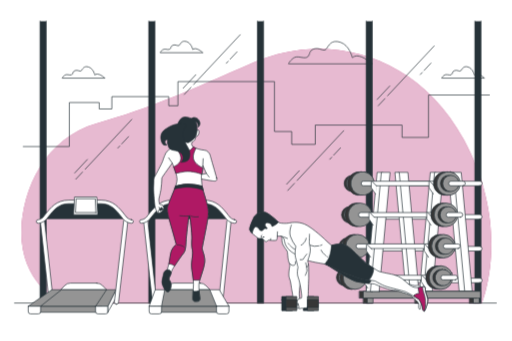
t = 0.00 s
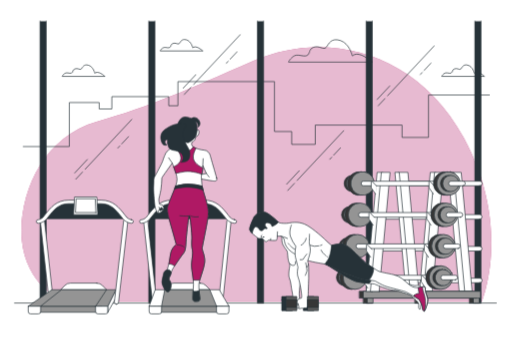
t = 0.38 s
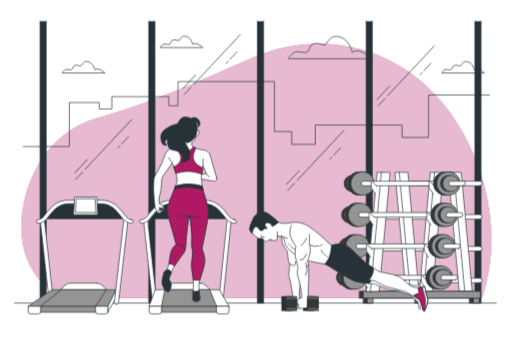
t = 1.13 s
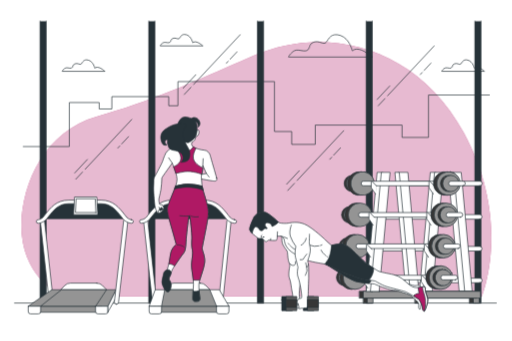
t = 1.50 s
t = 1.88 s: frame unchanged from t = 1.13 s, image omitted
t = 2.63 s: frame unchanged from t = 0.38 s, image omitted

The animated SVG that drew these frames (rendered in a browser with its animation timeline set to each time). Animation: 1 CSS @keyframes rule; one cycle of 3.00 s, repeats indefinitely.

<svg class="animated" id="freepik_stories-gym" xmlns="http://www.w3.org/2000/svg" viewBox="0 0 750 500" version="1.1" xmlns:xlink="http://www.w3.org/1999/xlink" xmlns:svgjs="http://svgjs.com/svgjs"><style>svg#freepik_stories-gym:not(.animated) .animable {opacity: 0;}svg#freepik_stories-gym.animated #freepik--background-simple--inject-16 {animation: 3s Infinite  linear floating;animation-delay: 0s;}svg#freepik_stories-gym.animated #freepik--Clouds--inject-16 {animation: 3s Infinite  linear floating;animation-delay: 0s;}            @keyframes floating {                0% {                    opacity: 1;                    transform: translateY(0px);                }                50% {                    transform: translateY(-10px);                }                100% {                    opacity: 1;                    transform: translateY(0px);                }            }        </style><g id="freepik--background-simple--inject-16" class="animable animator-active" style="transform-origin: 375.546px 257.981px;"><path d="M706.09,444.37S750.9,336.2,679.82,204.86,472.76,47.25,372.32,91.29s-151.43,67.21-231,89.62S26.19,288.3,31.6,354s59.49,90.4,59.49,90.4Z" style="fill: rgb(175, 25, 100); transform-origin: 375.546px 257.981px;" id="elzaq1d3ghmsb" class="animable"></path><g id="el07wuy4dur9k6"><path d="M706.09,444.37S750.9,336.2,679.82,204.86,472.76,47.25,372.32,91.29s-151.43,67.21-231,89.62S26.19,288.3,31.6,354s59.49,90.4,59.49,90.4Z" style="fill: rgb(255, 255, 255); opacity: 0.7; transform-origin: 375.546px 257.981px;" class="animable"></path></g></g><g id="freepik--Floor--inject-16" class="animable" style="transform-origin: 374.185px 444.37px;"><line x1="727.4" y1="444.37" x2="20.97" y2="444.37" style="fill: none; stroke: rgb(38, 50, 56); stroke-linecap: round; stroke-linejoin: round; transform-origin: 374.185px 444.37px;" id="ela8kv7ijnn9d" class="animable"></line></g><g id="freepik--Clouds--inject-16" class="animable" style="transform-origin: 400.43px 87.4365px;"><path d="M516.28,84.51s-3.87-18.07-17.42-22.59-16.79,4.52-20.66,9.68-9.68-2.58-18.07,0S455,81.28,449.81,83.86s-14.2-3.22-20,1.29-7.1,8.39-7.1,8.39H545.32S526,75.47,516.28,84.51Z" style="fill: none; stroke: rgb(38, 50, 56); stroke-miterlimit: 10; transform-origin: 484.015px 77.1163px;" id="elhn8js9w7hk8" class="animable"></path><path d="M282.27,72.55s-2-9.22-8.9-11.53S264.8,63.33,262.82,66s-4.94-1.32-9.23,0-2.63,5-5.27,6.26-7.25-1.64-10.22.66-3.62,4.29-3.62,4.29H297.1S287.21,67.94,282.27,72.55Z" style="fill: none; stroke: rgb(38, 50, 56); stroke-miterlimit: 10; transform-origin: 265.79px 68.8015px;" id="el0pgn999dtt4o" class="animable"></path><path d="M138.65,109.82s-2-9.23-8.9-11.54-8.57,2.31-10.55,5-4.94-1.32-9.23,0-2.63,4.94-5.27,6.26-7.25-1.65-10.22.66-3.62,4.28-3.62,4.28h62.62S143.59,105.2,138.65,109.82Z" style="fill: none; stroke: rgb(38, 50, 56); stroke-miterlimit: 10; transform-origin: 122.17px 106.067px;" id="el41h0binquth" class="animable"></path><path d="M695.16,109.82s-2-9.23-8.9-11.54-8.57,2.31-10.55,5-4.94-1.32-9.23,0-2.63,4.94-5.27,6.26-7.25-1.65-10.22.66-3.62,4.28-3.62,4.28H710S700.1,105.2,695.16,109.82Z" style="fill: none; stroke: rgb(38, 50, 56); stroke-miterlimit: 10; transform-origin: 678.685px 106.067px;" id="eljrhw4r04h0g" class="animable"></path></g><g id="freepik--Buildings--inject-16" class="animable" style="transform-origin: 375.48px 167.22px;"><polyline points="33.8 214.86 101.21 214.86 101.21 150.29 145.03 150.29 145.03 159.74 163.57 159.74 163.57 141.63 246.99 141.63 246.99 155.01 260.47 155.01 260.47 119.58 402.02 119.58 402.02 192.81 427.3 192.81 427.3 211.71 461.85 211.71 461.85 183.36 589.09 183.36 589.09 201.47 627.85 201.47 627.85 139.27 717.16 139.27" style="fill: none; stroke: rgb(38, 50, 56); stroke-linecap: round; stroke-linejoin: round; transform-origin: 375.48px 167.22px;" id="elavb1k26eio" class="animable"></polyline></g><g id="freepik--Window--inject-16" class="animable" style="transform-origin: 381.555px 237.7px;"><polyline points="58.26 31.03 58.26 444.37 67.3 444.37 67.3 31.03" style="fill: rgb(38, 50, 56); stroke: rgb(38, 50, 56); stroke-linecap: round; stroke-linejoin: round; transform-origin: 62.78px 237.7px;" id="elzrsv9l5asu" class="animable"></polyline><polyline points="226.69 31.03 226.69 444.37 217.65 444.37 217.65 31.03" style="fill: rgb(38, 50, 56); stroke: rgb(38, 50, 56); stroke-linecap: round; stroke-linejoin: round; transform-origin: 222.17px 237.7px;" id="elbsvzg3hnfw" class="animable"></polyline><polyline points="377.04 31.03 377.04 444.37 386.07 444.37 386.07 31.03" style="fill: rgb(38, 50, 56); stroke: rgb(38, 50, 56); stroke-linecap: round; stroke-linejoin: round; transform-origin: 381.555px 237.7px;" id="el6ycdgghyspw" class="animable"></polyline><polyline points="536.43 31.03 536.43 444.37 545.46 444.37 545.46 31.03" style="fill: rgb(38, 50, 56); stroke: rgb(38, 50, 56); stroke-linecap: round; stroke-linejoin: round; transform-origin: 540.945px 237.7px;" id="ellknjnjr6gmf" class="animable"></polyline><polyline points="695.81 31.03 695.81 444.37 704.85 444.37 704.85 31.03" style="fill: rgb(38, 50, 56); stroke: rgb(38, 50, 56); stroke-linecap: round; stroke-linejoin: round; transform-origin: 700.33px 237.7px;" id="elasv5e6tqd4a" class="animable"></polyline><line x1="120.53" y1="252.24" x2="110.71" y2="262.73" style="fill: none; stroke: rgb(38, 50, 56); stroke-linecap: round; stroke-linejoin: round; transform-origin: 115.62px 257.485px;" id="elp6r8b82uc1q" class="animable"></line><line x1="192.75" y1="175.09" x2="124.4" y2="248.11" style="fill: none; stroke: rgb(38, 50, 56); stroke-linecap: round; stroke-linejoin: round; transform-origin: 158.575px 211.6px;" id="elkz71kogul5" class="animable"></line><line x1="175.2" y1="213.97" x2="172.34" y2="217.02" style="fill: none; stroke: rgb(38, 50, 56); stroke-linecap: round; stroke-linejoin: round; transform-origin: 173.77px 215.495px;" id="ell33fqcgriuo" class="animable"></line><line x1="188.04" y1="200.25" x2="178.02" y2="210.96" style="fill: none; stroke: rgb(38, 50, 56); stroke-linecap: round; stroke-linejoin: round; transform-origin: 183.03px 205.605px;" id="el7m55kdbf5nd" class="animable"></line><line x1="127.59" y1="233.8" x2="109.14" y2="253.51" style="fill: none; stroke: rgb(38, 50, 56); stroke-linecap: round; stroke-linejoin: round; transform-origin: 118.365px 243.655px;" id="el75jydyj8w7x" class="animable"></line><line x1="279.54" y1="128" x2="269.72" y2="138.49" style="fill: none; stroke: rgb(38, 50, 56); stroke-linecap: round; stroke-linejoin: round; transform-origin: 274.63px 133.245px;" id="elzg10suo651n" class="animable"></line><line x1="351.77" y1="50.85" x2="283.42" y2="123.86" style="fill: none; stroke: rgb(38, 50, 56); stroke-linecap: round; stroke-linejoin: round; transform-origin: 317.595px 87.355px;" id="el7dz0z4oexno" class="animable"></line><line x1="334.22" y1="89.72" x2="331.35" y2="92.78" style="fill: none; stroke: rgb(38, 50, 56); stroke-linecap: round; stroke-linejoin: round; transform-origin: 332.785px 91.25px;" id="elvbkxmvbp71n" class="animable"></line><line x1="347.06" y1="76.01" x2="337.03" y2="86.71" style="fill: none; stroke: rgb(38, 50, 56); stroke-linecap: round; stroke-linejoin: round; transform-origin: 342.045px 81.36px;" id="elqq3msno05o9" class="animable"></line><line x1="286.6" y1="109.55" x2="268.15" y2="129.26" style="fill: none; stroke: rgb(38, 50, 56); stroke-linecap: round; stroke-linejoin: round; transform-origin: 277.375px 119.405px;" id="elqkvyhe6244" class="animable"></line><line x1="431.29" y1="268.75" x2="421.47" y2="279.23" style="fill: none; stroke: rgb(38, 50, 56); stroke-linecap: round; stroke-linejoin: round; transform-origin: 426.38px 273.99px;" id="el26elm84bypo" class="animable"></line><line x1="503.51" y1="191.59" x2="435.16" y2="264.61" style="fill: none; stroke: rgb(38, 50, 56); stroke-linecap: round; stroke-linejoin: round; transform-origin: 469.335px 228.1px;" id="el3bsqubrq3x2" class="animable"></line><line x1="485.96" y1="230.47" x2="483.1" y2="233.53" style="fill: none; stroke: rgb(38, 50, 56); stroke-linecap: round; stroke-linejoin: round; transform-origin: 484.53px 232px;" id="elxk6y1j0usgd" class="animable"></line><line x1="498.8" y1="216.75" x2="488.78" y2="227.46" style="fill: none; stroke: rgb(38, 50, 56); stroke-linecap: round; stroke-linejoin: round; transform-origin: 493.79px 222.105px;" id="elfue82j2qsdl" class="animable"></line><line x1="438.35" y1="250.3" x2="419.9" y2="270.01" style="fill: none; stroke: rgb(38, 50, 56); stroke-linecap: round; stroke-linejoin: round; transform-origin: 429.125px 260.155px;" id="elrgcdrh5ucj" class="animable"></line><line x1="563.95" y1="144.5" x2="554.13" y2="154.99" style="fill: none; stroke: rgb(38, 50, 56); stroke-linecap: round; stroke-linejoin: round; transform-origin: 559.04px 149.745px;" id="el8ucousmasnt" class="animable"></line><line x1="636.18" y1="67.35" x2="567.83" y2="140.36" style="fill: none; stroke: rgb(38, 50, 56); stroke-linecap: round; stroke-linejoin: round; transform-origin: 602.005px 103.855px;" id="elj1eyscmq0b9" class="animable"></line><line x1="618.63" y1="106.22" x2="615.76" y2="109.28" style="fill: none; stroke: rgb(38, 50, 56); stroke-linecap: round; stroke-linejoin: round; transform-origin: 617.195px 107.75px;" id="eleab9yhtik3n" class="animable"></line><line x1="631.46" y1="92.51" x2="621.44" y2="103.21" style="fill: none; stroke: rgb(38, 50, 56); stroke-linecap: round; stroke-linejoin: round; transform-origin: 626.45px 97.86px;" id="el31dbnuu9lgd" class="animable"></line><line x1="571.01" y1="126.05" x2="552.56" y2="145.76" style="fill: none; stroke: rgb(38, 50, 56); stroke-linecap: round; stroke-linejoin: round; transform-origin: 561.785px 135.905px;" id="ellyppzsqw3tr" class="animable"></line></g><g id="freepik--Weights--inject-16" class="animable" style="transform-origin: 597.251px 346.458px;"><rect x="532.41" y="435.29" width="8.32" height="9.07" style="fill: rgb(54, 54, 54); stroke: rgb(38, 50, 56); stroke-linecap: round; stroke-linejoin: round; transform-origin: 536.57px 439.825px;" id="el0kyxypbsfrcp" class="animable"></rect><rect x="538.21" y="435.29" width="8.32" height="9.07" style="fill: rgb(148, 148, 148); stroke: rgb(38, 50, 56); stroke-linecap: round; stroke-linejoin: round; transform-origin: 542.37px 439.825px;" id="elrwzz3yg09b" class="animable"></rect><rect x="608.15" y="435.29" width="8.32" height="9.07" style="fill: rgb(54, 54, 54); stroke: rgb(38, 50, 56); stroke-linecap: round; stroke-linejoin: round; transform-origin: 612.31px 439.825px;" id="elrvg1d9efso9" class="animable"></rect><rect x="613.95" y="435.29" width="8.32" height="9.07" style="fill: rgb(148, 148, 148); stroke: rgb(38, 50, 56); stroke-linecap: round; stroke-linejoin: round; transform-origin: 618.11px 439.825px;" id="eljihzkl5bt4" class="animable"></rect><rect x="526.6" y="427.07" width="91.69" height="10" style="fill: rgb(54, 54, 54); stroke: rgb(38, 50, 56); stroke-linecap: round; stroke-linejoin: round; transform-origin: 572.445px 432.07px;" id="el6de06ibozig" class="animable"></rect><rect x="532.4" y="427.07" width="91.69" height="10" style="fill: rgb(148, 148, 148); stroke: rgb(38, 50, 56); stroke-linecap: round; stroke-linejoin: round; transform-origin: 578.245px 432.07px;" id="elcjxtethwtxq" class="animable"></rect><path d="M703,272.36H590.24a3.37,3.37,0,1,1,0-6.73H703a3.37,3.37,0,1,1,0,6.73Z" style="fill: rgb(255, 255, 255); stroke: rgb(38, 50, 56); stroke-linecap: round; stroke-linejoin: round; transform-origin: 646.62px 268.995px;" id="ellrv5l23kva" class="animable"></path><path d="M703,321.34H561.41a3.36,3.36,0,1,1,0-6.72H703a3.36,3.36,0,1,1,0,6.72Z" style="fill: rgb(255, 255, 255); stroke: rgb(38, 50, 56); stroke-linecap: round; stroke-linejoin: round; transform-origin: 632.205px 317.98px;" id="ellh87py6qo4" class="animable"></path><path d="M703,368H561.41a3.36,3.36,0,1,1,0-6.72H703a3.36,3.36,0,1,1,0,6.72Z" style="fill: rgb(255, 255, 255); stroke: rgb(38, 50, 56); stroke-linecap: round; stroke-linejoin: round; transform-origin: 632.205px 364.64px;" id="elivxqsbvzkgd" class="animable"></path><path d="M703,414.56H561.41a3.37,3.37,0,1,1,0-6.73H703a3.37,3.37,0,1,1,0,6.73Z" style="fill: rgb(255, 255, 255); stroke: rgb(38, 50, 56); stroke-linecap: round; stroke-linejoin: round; transform-origin: 632.205px 411.195px;" id="elp0i7fjbqrnl" class="animable"></path><polygon points="623 427.22 614.44 427.22 630.5 252.67 639.06 252.67 623 427.22" style="fill: rgb(255, 255, 255); stroke: rgb(38, 50, 56); stroke-linecap: round; stroke-linejoin: round; transform-origin: 626.75px 339.945px;" id="els9v4n2a7tqi" class="animable"></polygon><polygon points="633.46 427.22 620.62 427.22 636.68 252.67 649.52 252.67 633.46 427.22" style="fill: rgb(255, 255, 255); stroke: rgb(38, 50, 56); stroke-linecap: round; stroke-linejoin: round; transform-origin: 635.07px 339.945px;" id="elcn5tcjg9cr" class="animable"></polygon><polygon points="676.63 427.22 691.85 427.22 675.79 252.67 660.57 252.67 676.63 427.22" style="fill: rgb(255, 255, 255); stroke: rgb(38, 50, 56); stroke-linecap: round; stroke-linejoin: round; transform-origin: 676.21px 339.945px;" id="eld1qhl30k0xf" class="animable"></polygon><polygon points="672.83 427.22 680.91 427.22 664.85 252.67 656.76 252.67 672.83 427.22" style="fill: rgb(255, 255, 255); stroke: rgb(38, 50, 56); stroke-linecap: round; stroke-linejoin: round; transform-origin: 668.835px 339.945px;" id="elqiiz7d231qr" class="animable"></polygon><polygon points="545 427.22 536.44 427.22 552.5 252.67 561.06 252.67 545 427.22" style="fill: rgb(255, 255, 255); stroke: rgb(38, 50, 56); stroke-linecap: round; stroke-linejoin: round; transform-origin: 548.75px 339.945px;" id="elk6zkqvrykcf" class="animable"></polygon><polygon points="555.46 427.22 542.62 427.22 558.68 252.67 571.52 252.67 555.46 427.22" style="fill: rgb(255, 255, 255); stroke: rgb(38, 50, 56); stroke-linecap: round; stroke-linejoin: round; transform-origin: 557.07px 339.945px;" id="elycoc8nhh2yg" class="animable"></polygon><polygon points="599.17 427.22 613.67 427.22 597.61 252.67 583.11 252.67 599.17 427.22" style="fill: rgb(255, 255, 255); stroke: rgb(38, 50, 56); stroke-linecap: round; stroke-linejoin: round; transform-origin: 598.39px 339.945px;" id="ellygzfpexdd" class="animable"></polygon><polygon points="594.65 427.22 600.96 427.22 584.9 252.67 578.59 252.67 594.65 427.22" style="fill: rgb(255, 255, 255); stroke: rgb(38, 50, 56); stroke-linecap: round; stroke-linejoin: round; transform-origin: 589.775px 339.945px;" id="eltnc4avlzh8e" class="animable"></polygon><circle cx="515.97" cy="268.99" r="11.88" style="fill: rgb(54, 54, 54); stroke: rgb(38, 50, 56); stroke-linecap: round; stroke-linejoin: round; transform-origin: 515.97px 268.99px;" id="elupooxffbmc" class="animable"></circle><circle cx="519.31" cy="268.99" r="11.88" style="fill: rgb(148, 148, 148); stroke: rgb(38, 50, 56); stroke-linecap: round; stroke-linejoin: round; transform-origin: 519.31px 268.99px;" id="el1iaprpxr11e" class="animable"></circle><g id="elen2kkv8jc0d"><circle cx="526.33" cy="268.99" r="17.29" style="fill: rgb(54, 54, 54); stroke: rgb(38, 50, 56); stroke-linecap: round; stroke-linejoin: round; transform-origin: 526.33px 268.99px; transform: rotate(-80.8195deg);" class="animable"></circle></g><g id="eljpp7rxacec"><circle cx="531.19" cy="268.99" r="17.29" style="fill: rgb(148, 148, 148); stroke: rgb(38, 50, 56); stroke-linecap: round; stroke-linejoin: round; transform-origin: 531.19px 268.99px; transform: rotate(-78.31deg);" class="animable"></circle></g><path d="M645.34,272.36H532.58a3.37,3.37,0,1,1,0-6.73H645.34a3.37,3.37,0,1,1,0,6.73Z" style="fill: rgb(255, 255, 255); stroke: rgb(38, 50, 56); stroke-linecap: round; stroke-linejoin: round; transform-origin: 588.96px 268.995px;" id="eli255esiyfh" class="animable"></path><path d="M636.65,272.93l-6.72-7a.79.79,0,0,0-1.36.54v8.68l6.24,9.17" style="fill: rgb(255, 255, 255); stroke: rgb(38, 50, 56); stroke-linecap: round; stroke-linejoin: round; transform-origin: 632.61px 275.003px;" id="elrys2soybpdf" class="animable"></path><g id="eldmgichzaehc"><circle cx="652.37" cy="268.99" r="17.29" style="fill: rgb(54, 54, 54); stroke: rgb(38, 50, 56); stroke-linecap: round; stroke-linejoin: round; transform-origin: 652.37px 268.99px; transform: rotate(-78.71deg);" class="animable"></circle></g><g id="el40t2tcqjqag"><circle cx="657.23" cy="268.99" r="17.29" style="fill: rgb(148, 148, 148); stroke: rgb(38, 50, 56); stroke-linecap: round; stroke-linejoin: round; transform-origin: 657.23px 268.99px; transform: rotate(-80deg);" class="animable"></circle></g><circle cx="657.23" cy="268.99" r="11.88" style="fill: rgb(54, 54, 54); stroke: rgb(38, 50, 56); stroke-linecap: round; stroke-linejoin: round; transform-origin: 657.23px 268.99px;" id="elj3b99eg3ymf" class="animable"></circle><circle cx="660.57" cy="268.99" r="11.88" style="fill: rgb(148, 148, 148); stroke: rgb(38, 50, 56); stroke-linecap: round; stroke-linejoin: round; transform-origin: 660.57px 268.99px;" id="el0zhvlwozo68" class="animable"></circle><path d="M678.59,272.36h-18a3.37,3.37,0,0,1,0-6.73h18a3.37,3.37,0,0,1,0,6.73Z" style="fill: rgb(255, 255, 255); stroke: rgb(38, 50, 56); stroke-linecap: round; stroke-linejoin: round; transform-origin: 669.59px 268.995px;" id="elozdoorsleqo" class="animable"></path><circle cx="512.23" cy="314.97" r="11.88" style="fill: rgb(54, 54, 54); stroke: rgb(38, 50, 56); stroke-linecap: round; stroke-linejoin: round; transform-origin: 512.23px 314.97px;" id="el1lafhnle0xih" class="animable"></circle><circle cx="515.57" cy="314.97" r="11.88" style="fill: rgb(148, 148, 148); stroke: rgb(38, 50, 56); stroke-linecap: round; stroke-linejoin: round; transform-origin: 515.57px 314.97px;" id="el0hff0qc6wmrm" class="animable"></circle><circle cx="522.59" cy="314.97" r="17.29" style="fill: rgb(54, 54, 54); stroke: rgb(38, 50, 56); stroke-linecap: round; stroke-linejoin: round; transform-origin: 522.59px 314.97px;" id="elu7wl721s5xo" class="animable"></circle><circle cx="527.45" cy="314.97" r="17.29" style="fill: rgb(148, 148, 148); stroke: rgb(38, 50, 56); stroke-linecap: round; stroke-linejoin: round; transform-origin: 527.45px 314.97px;" id="ely3oac0rb4e" class="animable"></circle><path d="M641.6,318.34H528.84a3.37,3.37,0,1,1,0-6.73H641.6a3.37,3.37,0,1,1,0,6.73Z" style="fill: rgb(255, 255, 255); stroke: rgb(38, 50, 56); stroke-linecap: round; stroke-linejoin: round; transform-origin: 585.22px 314.975px;" id="el681smmzimup" class="animable"></path><path d="M633.34,318.79l-6.71-7a.79.79,0,0,0-1.36.54V321l6.24,9.18" style="fill: rgb(255, 255, 255); stroke: rgb(38, 50, 56); stroke-linecap: round; stroke-linejoin: round; transform-origin: 629.305px 320.863px;" id="elwplr6hfxdm" class="animable"></path><circle cx="648.62" cy="314.97" r="17.29" style="fill: rgb(54, 54, 54); stroke: rgb(38, 50, 56); stroke-linecap: round; stroke-linejoin: round; transform-origin: 648.62px 314.97px;" id="el8bm8cxupx69" class="animable"></circle><circle cx="653.49" cy="314.97" r="17.29" style="fill: rgb(148, 148, 148); stroke: rgb(38, 50, 56); stroke-linecap: round; stroke-linejoin: round; transform-origin: 653.49px 314.97px;" id="elfaqgdh6l6c4" class="animable"></circle><circle cx="653.49" cy="314.97" r="11.88" style="fill: rgb(54, 54, 54); stroke: rgb(38, 50, 56); stroke-linecap: round; stroke-linejoin: round; transform-origin: 653.49px 314.97px;" id="el01wbfxggy1om" class="animable"></circle><circle cx="656.83" cy="314.97" r="11.88" style="fill: rgb(148, 148, 148); stroke: rgb(38, 50, 56); stroke-linecap: round; stroke-linejoin: round; transform-origin: 656.83px 314.97px;" id="elvyyvwzsyn" class="animable"></circle><path d="M674.85,318.34h-18a3.37,3.37,0,0,1,0-6.73h18a3.37,3.37,0,0,1,0,6.73Z" style="fill: rgb(255, 255, 255); stroke: rgb(38, 50, 56); stroke-linecap: round; stroke-linejoin: round; transform-origin: 665.85px 314.975px;" id="elep2zhfzgdwa" class="animable"></path><circle cx="508.49" cy="360.95" r="11.88" style="fill: rgb(54, 54, 54); stroke: rgb(38, 50, 56); stroke-linecap: round; stroke-linejoin: round; transform-origin: 508.49px 360.95px;" id="elp94sy7eo96" class="animable"></circle><circle cx="511.83" cy="360.95" r="11.88" style="fill: rgb(148, 148, 148); stroke: rgb(38, 50, 56); stroke-linecap: round; stroke-linejoin: round; transform-origin: 511.83px 360.95px;" id="elhb6g8rxp1qp" class="animable"></circle><g id="eln139sf7b54c"><circle cx="518.85" cy="360.95" r="17.29" style="fill: rgb(54, 54, 54); stroke: rgb(38, 50, 56); stroke-linecap: round; stroke-linejoin: round; transform-origin: 518.85px 360.95px; transform: rotate(-22.25deg);" class="animable"></circle></g><g id="el2arj4wlipm3"><circle cx="523.71" cy="360.95" r="17.29" style="fill: rgb(148, 148, 148); stroke: rgb(38, 50, 56); stroke-linecap: round; stroke-linejoin: round; transform-origin: 523.71px 360.95px; transform: rotate(-45deg);" class="animable"></circle></g><path d="M637.86,364.32H525.1a3.37,3.37,0,1,1,0-6.73H637.86a3.37,3.37,0,1,1,0,6.73Z" style="fill: rgb(255, 255, 255); stroke: rgb(38, 50, 56); stroke-linecap: round; stroke-linejoin: round; transform-origin: 581.48px 360.955px;" id="eldt1gwhna5qv" class="animable"></path><path d="M629.67,365.75l-6.71-7a.79.79,0,0,0-1.36.54V368l6.24,9.18" style="fill: rgb(255, 255, 255); stroke: rgb(38, 50, 56); stroke-linecap: round; stroke-linejoin: round; transform-origin: 625.635px 367.843px;" id="elmdw6zf5w4of" class="animable"></path><g id="elcuzpwcxkjlw"><circle cx="644.88" cy="360.95" r="17.29" style="fill: rgb(54, 54, 54); stroke: rgb(38, 50, 56); stroke-linecap: round; stroke-linejoin: round; transform-origin: 644.88px 360.95px; transform: rotate(-45deg);" class="animable"></circle></g><g id="eltmmv5cv3wh"><circle cx="649.75" cy="360.95" r="17.29" style="fill: rgb(148, 148, 148); stroke: rgb(38, 50, 56); stroke-linecap: round; stroke-linejoin: round; transform-origin: 649.75px 360.95px; transform: rotate(-22.25deg);" class="animable"></circle></g><circle cx="649.75" cy="360.95" r="11.88" style="fill: rgb(54, 54, 54); stroke: rgb(38, 50, 56); stroke-linecap: round; stroke-linejoin: round; transform-origin: 649.75px 360.95px;" id="el8xdob9ggpia" class="animable"></circle><circle cx="653.09" cy="360.95" r="11.88" style="fill: rgb(148, 148, 148); stroke: rgb(38, 50, 56); stroke-linecap: round; stroke-linejoin: round; transform-origin: 653.09px 360.95px;" id="elaihmdnm3iku" class="animable"></circle><path d="M671.11,364.32h-18a3.37,3.37,0,1,1,0-6.73h18a3.37,3.37,0,0,1,0,6.73Z" style="fill: rgb(255, 255, 255); stroke: rgb(38, 50, 56); stroke-linecap: round; stroke-linejoin: round; transform-origin: 661.926px 360.955px;" id="el4a8t5bxv33u" class="animable"></path><g id="el4g47i7vmp7f"><circle cx="504.75" cy="406.94" r="11.88" style="fill: rgb(54, 54, 54); stroke: rgb(38, 50, 56); stroke-linecap: round; stroke-linejoin: round; transform-origin: 504.75px 406.94px; transform: rotate(-45deg);" class="animable"></circle></g><g id="el6tqe8eyq33i"><circle cx="508.09" cy="406.94" r="11.88" style="fill: rgb(148, 148, 148); stroke: rgb(38, 50, 56); stroke-linecap: round; stroke-linejoin: round; transform-origin: 508.09px 406.94px; transform: rotate(-80.75deg);" class="animable"></circle></g><g id="elj9z8jdsb6pc"><circle cx="515.11" cy="406.94" r="17.29" style="fill: rgb(54, 54, 54); stroke: rgb(38, 50, 56); stroke-linecap: round; stroke-linejoin: round; transform-origin: 515.11px 406.94px; transform: rotate(-22.25deg);" class="animable"></circle></g><g id="elm6w26thebx"><circle cx="519.97" cy="406.94" r="17.29" style="fill: rgb(148, 148, 148); stroke: rgb(38, 50, 56); stroke-linecap: round; stroke-linejoin: round; transform-origin: 519.97px 406.94px; transform: rotate(-45deg);" class="animable"></circle></g><path d="M634.12,410.3H521.36a3.37,3.37,0,1,1,0-6.73H634.12a3.37,3.37,0,1,1,0,6.73Z" style="fill: rgb(255, 255, 255); stroke: rgb(38, 50, 56); stroke-linecap: round; stroke-linejoin: round; transform-origin: 577.74px 406.935px;" id="el54lsvq5wmqy" class="animable"></path><path d="M625.27,410.88l-6.72-7a.78.78,0,0,0-1.35.54v8.68l6.24,9.17" style="fill: rgb(255, 255, 255); stroke: rgb(38, 50, 56); stroke-linecap: round; stroke-linejoin: round; transform-origin: 621.235px 412.951px;" id="elyz2xaa5rye" class="animable"></path><g id="el5tn414xzquu"><circle cx="641.14" cy="406.94" r="17.29" style="fill: rgb(54, 54, 54); stroke: rgb(38, 50, 56); stroke-linecap: round; stroke-linejoin: round; transform-origin: 641.14px 406.94px; transform: rotate(-76.62deg);" class="animable"></circle></g><g id="elcr01ueaxppt"><circle cx="646.01" cy="406.94" r="17.29" style="fill: rgb(148, 148, 148); stroke: rgb(38, 50, 56); stroke-linecap: round; stroke-linejoin: round; transform-origin: 646.01px 406.94px; transform: rotate(-22.25deg);" class="animable"></circle></g><g id="ellm1f9kagawi"><circle cx="646.01" cy="406.94" r="11.88" style="fill: rgb(54, 54, 54); stroke: rgb(38, 50, 56); stroke-linecap: round; stroke-linejoin: round; transform-origin: 646.01px 406.94px; transform: rotate(-80.75deg);" class="animable"></circle></g><g id="elpfzat3sgrq"><circle cx="649.35" cy="406.94" r="11.88" style="fill: rgb(148, 148, 148); stroke: rgb(38, 50, 56); stroke-linecap: round; stroke-linejoin: round; transform-origin: 649.35px 406.94px; transform: rotate(-76.65deg);" class="animable"></circle></g><path d="M667.37,410.3h-18a3.37,3.37,0,1,1,0-6.73h18a3.37,3.37,0,0,1,0,6.73Z" style="fill: rgb(255, 255, 255); stroke: rgb(38, 50, 56); stroke-linecap: round; stroke-linejoin: round; transform-origin: 658.186px 406.935px;" id="elz9fojdsoeuc" class="animable"></path><rect x="612.35" y="435.29" width="8.32" height="9.07" style="fill: rgb(148, 148, 148); stroke: rgb(38, 50, 56); stroke-linecap: round; stroke-linejoin: round; transform-origin: 616.51px 439.825px;" id="elmbjmizy1q6" class="animable"></rect><rect x="618.15" y="435.29" width="8.32" height="9.07" style="fill: rgb(255, 255, 255); stroke: rgb(38, 50, 56); stroke-linecap: round; stroke-linejoin: round; transform-origin: 622.31px 439.825px;" id="eld37q8dn8d2" class="animable"></rect><rect x="688.09" y="435.29" width="8.32" height="9.07" style="fill: rgb(54, 54, 54); stroke: rgb(38, 50, 56); stroke-linecap: round; stroke-linejoin: round; transform-origin: 692.25px 439.825px;" id="el7nh7v6xh3dt" class="animable"></rect><rect x="693.89" y="435.29" width="8.32" height="9.07" style="fill: rgb(148, 148, 148); stroke: rgb(38, 50, 56); stroke-linecap: round; stroke-linejoin: round; transform-origin: 698.05px 439.825px;" id="elghus2th3w09" class="animable"></rect><rect x="606.54" y="427.07" width="91.69" height="10" style="fill: rgb(54, 54, 54); stroke: rgb(38, 50, 56); stroke-linecap: round; stroke-linejoin: round; transform-origin: 652.385px 432.07px;" id="eljn0ntpvp4bo" class="animable"></rect><rect x="612.34" y="427.07" width="91.69" height="10" style="fill: rgb(148, 148, 148); stroke: rgb(38, 50, 56); stroke-linecap: round; stroke-linejoin: round; transform-origin: 658.185px 432.07px;" id="el0twgi5fg494" class="animable"></rect><path d="M551.89,272.93l-6.72-7a.78.78,0,0,0-1.35.54v8.68l6.24,9.17" style="fill: rgb(255, 255, 255); stroke: rgb(38, 50, 56); stroke-linecap: round; stroke-linejoin: round; transform-origin: 547.855px 275.001px;" id="elhqsf4hd5ub" class="animable"></path><path d="M548.59,318.79l-6.72-7a.78.78,0,0,0-1.35.54V321l6.23,9.18" style="fill: rgb(255, 255, 255); stroke: rgb(38, 50, 56); stroke-linecap: round; stroke-linejoin: round; transform-origin: 544.555px 320.861px;" id="elt6bc0l0ejj" class="animable"></path><path d="M544.92,365.75l-6.72-7a.78.78,0,0,0-1.35.54V368l6.24,9.18" style="fill: rgb(255, 255, 255); stroke: rgb(38, 50, 56); stroke-linecap: round; stroke-linejoin: round; transform-origin: 540.885px 367.841px;" id="elyrresfrx0gc" class="animable"></path><path d="M540.52,410.88l-6.72-7a.78.78,0,0,0-1.35.54v8.68l6.23,9.17" style="fill: rgb(255, 255, 255); stroke: rgb(38, 50, 56); stroke-linecap: round; stroke-linejoin: round; transform-origin: 536.485px 412.951px;" id="el904eh0l2bur" class="animable"></path></g><g id="freepik--Tredmill--inject-16" class="animable" style="transform-origin: 118.011px 374.52px;"><path d="M75,448.27a3.09,3.09,0,0,1-3.06-2.77L58.63,324.18a3.08,3.08,0,0,1,6.13-.62L78,444.87a3.09,3.09,0,0,1-2.75,3.38Z" style="fill: rgb(255, 255, 255); stroke: rgb(38, 50, 56); stroke-linecap: round; stroke-linejoin: round; transform-origin: 68.315px 384.531px;" id="elntkfr5zd7wf" class="animable"></path><rect x="54.72" y="448.45" width="93.77" height="9.35" style="fill: rgb(148, 148, 148); stroke: rgb(38, 50, 56); stroke-linecap: round; stroke-linejoin: round; transform-origin: 101.605px 453.125px;" id="el8l6h3pfkz96" class="animable"></rect><path d="M141.47,415.06H102.81a11.48,11.48,0,0,0-8.22,3.45l-7,7.12h69.05l-7-7.12A11.51,11.51,0,0,0,141.47,415.06Z" style="fill: rgb(255, 255, 255); stroke: rgb(38, 50, 56); stroke-linecap: round; stroke-linejoin: round; transform-origin: 122.115px 420.345px;" id="elhw6ged4rf5" class="animable"></path><polygon points="157.88 448.97 40.92 448.97 75.69 424.79 169.66 424.79 157.88 448.97" style="fill: rgb(148, 148, 148); stroke: rgb(38, 50, 56); stroke-linecap: round; stroke-linejoin: round; transform-origin: 105.29px 436.88px;" id="elfr5za5g9ca4" class="animable"></polygon><polygon points="139.74 448.97 59.06 448.97 89.64 424.79 155.71 424.79 139.74 448.97" style="fill: rgb(148, 148, 148); stroke: rgb(38, 50, 56); stroke-linecap: round; stroke-linejoin: round; transform-origin: 107.385px 436.88px;" id="elfusc19qsyda" class="animable"></polygon><path d="M40.92,449H59.14a0,0,0,0,1,0,0v7.72a3.53,3.53,0,0,1-3.53,3.53H44.45a3.53,3.53,0,0,1-3.53-3.53V449A0,0,0,0,1,40.92,449Z" style="fill: rgb(255, 255, 255); stroke: rgb(38, 50, 56); stroke-linecap: round; stroke-linejoin: round; transform-origin: 50.03px 454.625px;" id="el453j5wthfq4" class="animable"></path><path d="M139.66,449h18.22a0,0,0,0,1,0,0v7.72a3.53,3.53,0,0,1-3.53,3.53H143.19a3.53,3.53,0,0,1-3.53-3.53V449A0,0,0,0,1,139.66,449Z" style="fill: rgb(255, 255, 255); stroke: rgb(38, 50, 56); stroke-linecap: round; stroke-linejoin: round; transform-origin: 148.77px 454.625px;" id="elkcrzbhufb8" class="animable"></path><polygon points="157.88 457.11 169.27 437.39 169.66 424.79 157.88 448.97 157.88 457.11" style="fill: rgb(255, 255, 255); stroke: rgb(38, 50, 56); stroke-linecap: round; stroke-linejoin: round; transform-origin: 163.77px 440.95px;" id="elx1h0kebm6vd" class="animable"></polygon><path d="M170.3,446a3.09,3.09,0,0,0,3.06-2.77l13.61-119a3.08,3.08,0,0,0-6.13-.62L167.23,442.61A3.08,3.08,0,0,0,170,446Z" style="fill: rgb(255, 255, 255); stroke: rgb(38, 50, 56); stroke-linecap: round; stroke-linejoin: round; transform-origin: 177.099px 383.42px;" id="el6lpu57topaq" class="animable"></path><path d="M147.15,296H100.73c-17.86,0-25.59,12.65-34.95,24.59H182.09C172.74,308.67,165,296,147.15,296Z" style="fill: rgb(38, 50, 56); stroke: rgb(38, 50, 56); stroke-linecap: round; stroke-linejoin: round; transform-origin: 123.935px 308.295px;" id="ely86xz32x3r" class="animable"></path><path d="M191.89,322.06c-1.3.1-4.34-1.57-6.38-3.21-.87-1.09-1.73-2.19-2.58-3.28-8.52-10.91-17.34-22.19-35.31-22.19H100.26c-18,0-26.79,11.28-35.31,22.19-.85,1.09-1.71,2.19-2.59,3.28-2,1.64-5.07,3.31-6.37,3.21a2.89,2.89,0,0,0-3.21,2.39,2.75,2.75,0,0,0,2.68,2.87l.6,0c4.57,0,9.56-4,10.55-4.8a3.59,3.59,0,0,0,.39-.39l2.8-3.56c8.35-10.69,15.57-19.93,30.46-19.93h47.36c14.89,0,22.11,9.24,30.46,19.93l2.8,3.56a3.59,3.59,0,0,0,.39.39c1,.83,6,4.8,10.55,4.8l.6,0a2.75,2.75,0,0,0,2.68-2.87A2.89,2.89,0,0,0,191.89,322.06Z" style="fill: rgb(255, 255, 255); stroke: rgb(38, 50, 56); stroke-linecap: round; stroke-linejoin: round; transform-origin: 123.94px 310.35px;" id="elfx0dx5nf5rc" class="animable"></path><polygon points="142.96 314.66 107.38 314.66 108.84 288.79 141.5 288.79 142.96 314.66" style="fill: rgb(255, 255, 255); stroke: rgb(38, 50, 56); stroke-linecap: round; stroke-linejoin: round; transform-origin: 125.17px 301.725px;" id="elu7nyxrt4lll" class="animable"></polygon><polygon points="140.18 311.6 110.16 311.6 111.13 291.41 139.21 291.41 140.18 311.6" style="fill: rgb(255, 255, 255); stroke: rgb(38, 50, 56); stroke-linecap: round; stroke-linejoin: round; transform-origin: 125.17px 301.505px;" id="el8ifgfrjint9" class="animable"></polygon></g><g id="freepik--character-2--inject-16" class="animable" style="transform-origin: 496.102px 383.642px;"><polygon points="412.71 439.4 412.71 450.73 412.71 455.41 428.22 455.41 428.22 450.73 428.22 439.4 428.22 434.72 412.71 434.72 412.71 439.4" style="fill: rgb(38, 50, 56); stroke: rgb(38, 50, 56); stroke-linecap: round; stroke-linejoin: round; transform-origin: 420.465px 445.065px;" id="elbmdkwcbxmjh" class="animable"></polygon><polygon points="444.39 434.72 444.39 439.4 444.39 450.73 444.39 455.41 459.89 455.41 459.89 450.73 459.89 439.4 459.89 434.72 444.39 434.72" style="fill: rgb(38, 50, 56); stroke: rgb(38, 50, 56); stroke-linecap: round; stroke-linejoin: round; transform-origin: 452.14px 445.065px;" id="elqw135s4vw6h" class="animable"></polygon><path d="M413.39,344.23s-1.84,9.08.92,14.48,5.92,8.42,6.45,10,.66,12.24,2.5,16.06,1.05,5.79,1.05,5.79-2.63,12.63-.39,17.5,2.63,13.95,3.55,17.63a66.49,66.49,0,0,1,1.45,9.48c0,.53-.92,6.84-1.58,7.37s-2.5,0-2.63,2.1,0,6.45.39,7a2.58,2.58,0,0,0,2.37.66,3.47,3.47,0,0,1,1.19-.27H435a6.76,6.76,0,0,0,4.08-1.18c1.19-1.05,1.05-5,.79-6.84a76.91,76.91,0,0,1-1.58-13.3c0-5.92,2.37-19.6,2.37-26.18a89.28,89.28,0,0,0-1.84-15.66c-.26-1.32-1.45-13.82-.79-18.69s.26-7.5-10.4-17S416.68,341.07,413.39,344.23Z" style="fill: rgb(255, 255, 255); stroke: rgb(38, 50, 56); stroke-linecap: round; stroke-linejoin: round; transform-origin: 426.725px 397.66px;" id="elsr8s9snl5b" class="animable"></path><path d="M424.58,386.61a5.55,5.55,0,0,0,3.55,2.37c2.5.52,5,.13,4.74-5.53" style="fill: none; stroke: rgb(38, 50, 56); stroke-linecap: round; stroke-linejoin: round; transform-origin: 428.734px 386.299px;" id="el6abr3p936j5" class="animable"></path><path d="M478.65,387.73s33.93,23.19,44.48,25.35a242.29,242.29,0,0,0,25.4,3.25s9.05,4,19.19,7.24,12.77,1.5,17.61,3.65,15.14,3.54,19.3,8.07,6.84,6,8.32,9.08-.7,7.08,1.48,8.89,1.83-4.76,2.72-8.89.9-11.38.9-16.09.36-9-4-9.78-3.9,1.31-9.77-.36S580,410.9,580,410.9l-92.69-31.5Z" style="fill: rgb(255, 255, 255); stroke: rgb(38, 50, 56); stroke-linecap: round; stroke-linejoin: round; transform-origin: 548.354px 416.484px;" id="el39dors3baou" class="animable"></path><path d="M478.65,387.73s33.93,23.19,44.48,25.35c5.45,1.12,12,1.95,17.14,2.49,4.67-2.92,3.55-6.84,3.55-6.84L538,396.6l-50.62-17.2Z" style="fill: rgb(38, 50, 56); stroke: rgb(38, 50, 56); stroke-linecap: round; stroke-linejoin: round; transform-origin: 511.294px 397.485px;" id="el3rfz7hrnph7" class="animable"></path><path d="M475.9,387.08s21.67,9.78,26.16,12,26.89,10.08,32.21,10.64S549.68,412,549.68,412s9.8,5.88,15.68,7.84,24.37,6.45,28,7.57,18.76,10.36,20.16,11.48,5.61,10.09,5.33,12.33,1.68,5.32,2.8,5,5.6-12.89,4.76-17.93-3.36-9.52-3.36-12,.56-5.6-2.24-5.88-4.9,1.27-8.26,1.27-8,.13-14.15-5.2S586.65,405,576.85,402.75s-18.77-3.64-21.85-5-17.65-10.93-18.49-11.77-17.09-16-17.09-16-11.2-12-18.49-12.32a59.1,59.1,0,0,0-15.51,2S475.79,376.45,475.9,387.08Z" style="fill: rgb(255, 255, 255); stroke: rgb(38, 50, 56); stroke-linecap: round; stroke-linejoin: round; transform-origin: 551.207px 406.951px;" id="el5hbrveem8x7" class="animable"></path><path d="M519.42,370s-11.2-12-18.49-12.32a59.1,59.1,0,0,0-15.51,2s-9.63,16.77-9.52,27.4c0,0,21.67,9.78,26.16,12s26.89,10.08,32.21,10.64c1.79.19,4.11.5,6.41.84,6-7.23,6.74-14,6.64-17.44-4.92-3.12-10.31-6.71-10.81-7.21C535.67,385.1,519.42,370,519.42,370Z" style="fill: rgb(38, 50, 56); stroke: rgb(38, 50, 56); stroke-linecap: round; stroke-linejoin: round; transform-origin: 511.614px 384.12px;" id="ele15cnxz1b7" class="animable"></path><path d="M607,432.85c-.25.51-.47,1-.65,1.49,3.58,2.15,6.62,4.07,7.21,4.54,1.4,1.12,5.61,10.09,5.33,12.33s1.68,5.32,2.8,5,5.6-12.89,4.76-17.93-3.36-9.52-3.36-12,.56-5.6-2.24-5.88-4.9,1.27-8.26,1.27l1.36,8.47S608.17,430.48,607,432.85Z" style="fill: rgb(175, 25, 100); stroke: rgb(38, 50, 56); stroke-linecap: round; stroke-linejoin: round; transform-origin: 616.452px 438.3px;" id="ela46d4o86lbm" class="animable"></path><path d="M621.67,456.25c1.12-.28,5.6-12.89,4.76-17.93s-3.36-9.52-3.36-12,.56-5.6-2.24-5.88a7,7,0,0,0-1.83.06,31.32,31.32,0,0,0,2.21,10c2.53,6.6,2.37,15.4,1.86,19.3A36.3,36.3,0,0,1,621.67,456.25Z" style="fill: rgb(255, 255, 255); stroke: rgb(38, 50, 56); stroke-linecap: round; stroke-linejoin: round; transform-origin: 622.767px 438.328px;" id="ellrczeqm3pdr" class="animable"></path><path d="M372.2,318.18S364,333.82,366,337.7a13.56,13.56,0,0,0,4.35,5.29s6.71,5.76,7.88,6.35,5.18-.24,5.18-.24l1.88,1.18s3.17,4.46,4,4.35,3.88-2.59,3.88-2.59,11.17,1.29,12-.12.94-5.64.94-5.64h5.17s4.67.65,5.32,7.16c.52,5.27,3.68,10.66,9.73,15.41,2.11,1.66,16.11,10.23,23.63,12.82s26,5.41,26,5.41a33.18,33.18,0,0,0,8.11-16c1.76-9.64,1.41-11.41,1.41-11.41s-6.94-5.88-8.93-8-16.58-15.41-26.81-21.28-20.81-4.59-25.87-3.53-14.58.7-16.22-1.18-13.53-12.46-18.46-14.11S375.49,312.06,372.2,318.18Z" style="fill: rgb(255, 255, 255); stroke: rgb(38, 50, 56); stroke-linecap: round; stroke-linejoin: round; transform-origin: 425.597px 349.057px;" id="elg8lf1zf00ei" class="animable"></path><line x1="406.06" y1="346.28" x2="406.41" y2="339.81" style="fill: none; stroke: rgb(38, 50, 56); stroke-linecap: round; stroke-linejoin: round; transform-origin: 406.235px 343.045px;" id="elkf341y8hn1l" class="animable"></line><path d="M407.54,325.66c-1.78-2-13.51-12.43-18.41-14.07s-13.64.47-16.93,6.59c0,0-8.23,15.64-6.24,19.52a15.56,15.56,0,0,0,3.48,4.61l.05,0s.35-5.29,2.94-8.58,6.47.82,7.41,2.82,3.64,1.88,4.94.82,2.7-2.82,4-2.47,2.94.94,2.24-.58-4.35-3.77-2.12-6.71,8.23.36,8.82,2.36l.59,2a21.62,21.62,0,0,0,5.05-2.46C405.18,328.27,406.69,327.29,407.54,325.66Z" style="fill: rgb(38, 50, 56); stroke: rgb(38, 50, 56); stroke-linecap: round; stroke-linejoin: round; transform-origin: 386.595px 326.682px;" id="el9aaeaf8woi6" class="animable"></path><path d="M387.35,347.58c0,.43-.7.78-1.56.78s-1.57-.35-1.57-.78.7-.79,1.57-.79S387.35,347.14,387.35,347.58Z" style="fill: rgb(38, 50, 56); transform-origin: 385.785px 347.575px;" id="el30040xzx1at" class="animable"></path><path d="M382.6,347.7s-1.35-2.09.86-3.07" style="fill: none; stroke: rgb(38, 50, 56); stroke-linecap: round; stroke-linejoin: round; transform-origin: 382.826px 346.165px;" id="eli18jz6nry6o" class="animable"></path><line x1="396.22" y1="351.87" x2="396.47" y2="349.91" style="fill: none; stroke: rgb(38, 50, 56); stroke-linecap: round; stroke-linejoin: round; transform-origin: 396.345px 350.89px;" id="eldolzur2qagf" class="animable"></line><path d="M411.23,346.28s7.53,1.53,9.88,3.41" style="fill: none; stroke: rgb(38, 50, 56); stroke-linecap: round; stroke-linejoin: round; transform-origin: 416.17px 347.985px;" id="elppizqkyr5tm" class="animable"></path><path d="M425.27,360.4c2.05,2.12,4.82,4.58,7.36,5.51" style="fill: none; stroke: rgb(38, 50, 56); stroke-linecap: round; stroke-linejoin: round; transform-origin: 428.95px 363.155px;" id="elfljhkd9qr0k" class="animable"></path><path d="M422.17,356.86s.59.77,1.56,1.87" style="fill: none; stroke: rgb(38, 50, 56); stroke-linecap: round; stroke-linejoin: round; transform-origin: 422.95px 357.795px;" id="elwve2fnogcup" class="animable"></path><path d="M469.49,359.89c.68-.23,1.36-.49,2.06-.8" style="fill: none; stroke: rgb(38, 50, 56); stroke-linecap: round; stroke-linejoin: round; transform-origin: 470.52px 359.49px;" id="el9vvvrbxg68" class="animable"></path><path d="M453.91,359.56a22.17,22.17,0,0,0,13.18,1" style="fill: none; stroke: rgb(38, 50, 56); stroke-linecap: round; stroke-linejoin: round; transform-origin: 460.5px 360.344px;" id="el07n7idivn7we" class="animable"></path><path d="M476.88,374.48c-2.34-2-5.45-4.93-6.51-7.74" style="fill: none; stroke: rgb(38, 50, 56); stroke-linecap: round; stroke-linejoin: round; transform-origin: 473.625px 370.61px;" id="elzuoukzzskw" class="animable"></path><path d="M479.66,376.61s-.47-.32-1.2-.88" style="fill: none; stroke: rgb(38, 50, 56); stroke-linecap: round; stroke-linejoin: round; transform-origin: 479.06px 376.17px;" id="elfi22fwpxn4" class="animable"></path><rect x="427.34" y="442.54" width="26.85" height="4.03" style="fill: rgb(255, 255, 255); stroke: rgb(38, 50, 56); stroke-linecap: round; stroke-linejoin: round; transform-origin: 440.765px 444.555px;" id="elpohse0hjq2g" class="animable"></rect><path d="M426.75,330.05s-3.88,8.7-1.41,16.46a53.32,53.32,0,0,0,8,14.7s-2,9.41-.7,15.17,3.76,15.05,3.88,15.52-2.47,8.11.35,15.28,5.06,24.34,5.06,26.81-.35,3.06-.35,3.06-2.12.47-3.65.94-2.35,2.58-2.7,3.64-2,1.53-1.53,2.35,2.94.83,2.94.83l1.29,6.23s-.82,1.17.24,1.41,3.88-.71,3.88-.71a4.4,4.4,0,0,0,2.23.24c1.06-.24,1.88-.71,2.23-.59a2.49,2.49,0,0,0,2.35-.23c1.06-.71,1.3-.71,1.77-1.65s.59,0,.59-2.12-.12-7.64,0-10.7.94-28.21.94-28.21.11-19.05-.47-21.29-1.06-4.82-1.06-4.82,4.23-11.05,3.88-16.69-1.65-8.7-1.53-9.88.35-12.46.35-12.46" style="fill: rgb(255, 255, 255); stroke: rgb(38, 50, 56); stroke-linecap: round; stroke-linejoin: round; transform-origin: 439.524px 391.269px;" id="elkn0ixz07i3l" class="animable"></path><path d="M448.5,349.34s-.47,6.34-7.41,10.11" style="fill: none; stroke: rgb(38, 50, 56); stroke-linecap: round; stroke-linejoin: round; transform-origin: 444.795px 354.395px;" id="elqivcoiwj9e" class="animable"></path><path d="M449.33,372.62a25.76,25.76,0,0,1-2.94,3.64c-1.3,1.18-1.3,4.47-4,4.47h-2.71" style="fill: none; stroke: rgb(38, 50, 56); stroke-linecap: round; stroke-linejoin: round; transform-origin: 444.505px 376.675px;" id="eliz4pvthv85" class="animable"></path><path d="M447.8,385.31s2.23,10.59,1.76,12.23-2.35,6.23-2.35,6.23" style="fill: none; stroke: rgb(38, 50, 56); stroke-linecap: round; stroke-linejoin: round; transform-origin: 448.418px 394.54px;" id="eleks25p4derv" class="animable"></path><path d="M451.68,387.19a8.6,8.6,0,0,1-1.18,3.18l-.94,1.41" style="fill: none; stroke: rgb(38, 50, 56); stroke-linecap: round; stroke-linejoin: round; transform-origin: 450.62px 389.485px;" id="eld9344c2srrr" class="animable"></path><rect x="419.17" y="434.72" width="15.51" height="20.69" style="fill: rgb(92, 92, 92); stroke: rgb(38, 50, 56); stroke-linecap: round; stroke-linejoin: round; transform-origin: 426.925px 445.065px;" id="elgsi3oi5q3e7" class="animable"></rect><rect x="419.17" y="439.4" width="15.51" height="11.33" style="fill: rgb(54, 54, 54); stroke: rgb(38, 50, 56); stroke-linecap: round; stroke-linejoin: round; transform-origin: 426.925px 445.065px;" id="elubt1q2qzhhm" class="animable"></rect><rect x="450.85" y="434.72" width="15.51" height="20.69" style="fill: rgb(92, 92, 92); stroke: rgb(38, 50, 56); stroke-linecap: round; stroke-linejoin: round; transform-origin: 458.605px 445.065px;" id="el602m5bdck55" class="animable"></rect><rect x="450.85" y="439.4" width="15.51" height="11.33" style="fill: rgb(54, 54, 54); stroke: rgb(38, 50, 56); stroke-linecap: round; stroke-linejoin: round; transform-origin: 458.605px 445.065px;" id="elsw4r10n6f" class="animable"></rect></g><g id="freepik--character-1--inject-16" class="animable" style="transform-origin: 275.34px 315.816px;"><path d="M323.14,446a3.08,3.08,0,0,0,3.06-2.77l12.19-119a3.08,3.08,0,0,0-6.13-.62L320.07,442.61a3.08,3.08,0,0,0,2.75,3.37Z" style="fill: rgb(255, 255, 255); stroke: rgb(38, 50, 56); stroke-linecap: round; stroke-linejoin: round; transform-origin: 329.23px 383.422px;" id="eld8boeh1g4jn" class="animable"></path><path d="M226.38,448.27a3.08,3.08,0,0,1-3.06-2.77L210.05,324.18a3.08,3.08,0,0,1,6.13-.62l13.26,121.31a3.08,3.08,0,0,1-2.75,3.38Z" style="fill: rgb(255, 255, 255); stroke: rgb(38, 50, 56); stroke-linecap: round; stroke-linejoin: round; transform-origin: 219.746px 384.532px;" id="el37tqlzbkd78" class="animable"></path><rect x="232.02" y="448.45" width="93.77" height="9.35" style="fill: rgb(148, 148, 148); stroke: rgb(38, 50, 56); stroke-linecap: round; stroke-linejoin: round; transform-origin: 278.905px 453.125px;" id="elyfigz83ezh" class="animable"></rect><path d="M293.11,415.06H254.45a11.5,11.5,0,0,0-8.22,3.45l-7,7.12H308.3l-7-7.12A11.5,11.5,0,0,0,293.11,415.06Z" style="fill: rgb(255, 255, 255); stroke: rgb(38, 50, 56); stroke-linecap: round; stroke-linejoin: round; transform-origin: 273.765px 420.345px;" id="elqq7iykkk04" class="animable"></path><polygon points="335.18 448.97 218.22 448.97 227.11 424.79 321.08 424.79 335.18 448.97" style="fill: rgb(255, 255, 255); stroke: rgb(38, 50, 56); stroke-linecap: round; stroke-linejoin: round; transform-origin: 276.7px 436.88px;" id="eljhe9sujb9wj" class="animable"></polygon><polygon points="317.04 448.97 236.36 448.97 241.06 424.79 307.13 424.79 317.04 448.97" style="fill: rgb(148, 148, 148); stroke: rgb(38, 50, 56); stroke-linecap: round; stroke-linejoin: round; transform-origin: 276.7px 436.88px;" id="el7fw2l0yg213" class="animable"></polygon><path d="M218.22,449h18.22a0,0,0,0,1,0,0v7.72a3.53,3.53,0,0,1-3.53,3.53H221.75a3.53,3.53,0,0,1-3.53-3.53V449A0,0,0,0,1,218.22,449Z" style="fill: rgb(255, 255, 255); stroke: rgb(38, 50, 56); stroke-linecap: round; stroke-linejoin: round; transform-origin: 227.33px 454.625px;" id="elwmli7jy4k9n" class="animable"></path><path d="M317,449h18.22a0,0,0,0,1,0,0v7.72a3.53,3.53,0,0,1-3.53,3.53H320.49a3.53,3.53,0,0,1-3.53-3.53V449A0,0,0,0,1,317,449Z" style="fill: rgb(255, 255, 255); stroke: rgb(38, 50, 56); stroke-linecap: round; stroke-linejoin: round; transform-origin: 326.09px 454.625px;" id="elvtmz26r8h1" class="animable"></path><path d="M298.57,296H252.15c-17.86,0-25.59,12.65-34.94,24.59H333.52C324.16,308.67,316.43,296,298.57,296Z" style="fill: rgb(38, 50, 56); stroke: rgb(38, 50, 56); stroke-linecap: round; stroke-linejoin: round; transform-origin: 275.365px 308.295px;" id="ela8s7pow8xh9" class="animable"></path><path d="M343.31,322.06c-1.3.1-4.34-1.57-6.37-3.21-.88-1.09-1.74-2.19-2.59-3.28C325.83,304.66,317,293.38,299,293.38H251.68c-18,0-26.79,11.28-35.31,22.19-.85,1.09-1.71,2.19-2.58,3.28-2,1.64-5.08,3.31-6.38,3.21a2.89,2.89,0,0,0-3.21,2.39,2.75,2.75,0,0,0,2.68,2.87l.6,0c4.57,0,9.56-4,10.55-4.8a3.59,3.59,0,0,0,.39-.39l2.8-3.56c8.35-10.69,15.57-19.93,30.46-19.93H299c14.89,0,22.11,9.24,30.46,19.93l2.8,3.56a3.59,3.59,0,0,0,.39.39c1,.83,6,4.8,10.55,4.8l.6,0a2.75,2.75,0,0,0,2.68-2.87A2.89,2.89,0,0,0,343.31,322.06Z" style="fill: rgb(255, 255, 255); stroke: rgb(38, 50, 56); stroke-linecap: round; stroke-linejoin: round; transform-origin: 275.34px 310.35px;" id="elgnht2k154gd" class="animable"></path><polygon points="294.38 314.66 258.81 314.66 260.27 288.79 292.92 288.79 294.38 314.66" style="fill: rgb(255, 255, 255); stroke: rgb(38, 50, 56); stroke-linecap: round; stroke-linejoin: round; transform-origin: 276.595px 301.725px;" id="el9k3i2oqzidn" class="animable"></polygon><polygon points="291.61 311.6 261.58 311.6 262.56 291.41 290.63 291.41 291.61 311.6" style="fill: rgb(255, 255, 255); stroke: rgb(38, 50, 56); stroke-linecap: round; stroke-linejoin: round; transform-origin: 276.595px 301.505px;" id="elmdyh0vlo50h" class="animable"></polygon><path d="M317.12,260.74c-1.22-5-8.32-28.42-9.21-32.42s-4.66-8.21-9.32-8.32-13.21-2.67-16.32-5.11-1.22-6.66-1.22-6.66a11.47,11.47,0,0,0,3.66-2.55,6.56,6.56,0,0,0,1.55-4.89,6.83,6.83,0,0,0,3.33-2.1c1.89-1.89,2-5.33,1.45-7.22s-2.11-.56-2.11-.56l-10.55,1.23-16.09-1.45s-3.22-.33-4.11,1.56,2.22,6.77,4.33,8.32,3.22,2.11,3.33,2.78,2.44,6.44,1,8.55-8.77,3.33-13.54,4.77-6.78,3.44-9,5.44-5.1,10.43-6.21,13.87-9.88,19.87-11.77,23-.89,6.44-1.44,13.32,1.11,24.09,1.66,28.31S229,311.36,230.76,312s2.33.45,4-.55,5.21-3.77,5.33-4.88-2.22-6.11-2.56-6.11-4-1-4-1a24.54,24.54,0,0,1-1.11-5.88c-.12-2.89,1.88-8.44,3-15.32a161.34,161.34,0,0,0,1.45-17.54c0-.67,15.2-21.65,15.2-21.65s4.67,12,6.44,18.87-.44,11.44-2.66,18-9.88,23.42-10.66,28.64,1.56,13.76,5.11,26.19S258,358.32,258,358.32s-5,4.1-7.11,9.54-2.22,15.21-4.44,21.54-3.66,16.43-3.66,16.43l4.77,1.66s3.67-10.1,4.89-12.65,12.32-18.87,16.2-23.65,3-12.21,4.33-25.75,3.44-28.86,3.44-28.86h1.67s3.22,26.86,2.89,32.85-.56,12.44.66,17-.33,11-1.11,19.54,3,21.31,2.67,30.63-1,18.1-.78,22.09,4.42,3.19,7.3,3,3.25-3.19,2.8-6.18-1.89-14.77-1.11-20.43,7.33-21.54,8.22-30.42-3.67-17.42-3.67-20.31,8.44-40.85,9.1-50.29-4.1-22.2-7.21-32.86A64.07,64.07,0,0,1,295,262.51s14.66,2.67,17.65,2.89S318.35,265.73,317.12,260.74Zm-77,45.85a53.62,53.62,0,0,1-5.73,2.26c-.63,0-1.43-1.75-.63-2.55s2.39-2.55,2.39-2.55m-3.51,0,1.12,2.55m-.48,1.75L231,309.33s-.63,1.12,1,1.59m63.08-55.73,1.68-9.24.17-3.36,5,11.26Z" style="fill: rgb(255, 255, 255); stroke: rgb(38, 50, 56); stroke-linecap: round; stroke-linejoin: round; transform-origin: 271.097px 316.169px;" id="elvoik66yrnur" class="animable"></path><path d="M296.73,246s-12.09-5-13.6-13.43c-1-5.62,1.81-11.77,3.79-15.22a21.87,21.87,0,0,1-4.23-2.1c-1.54,2.61-4.76,6.72-10,7.4-5.87.77-9.89-5.15-11.49-8-1.31.37-2.72.73-4.1,1.08l-.53.41s9.69,9.94,8.06,17.64c-1.42,6.68-8.72,9.86-10.63,10.59,1.06,2.9,2.37,6.6,3.4,9.92a105.57,105.57,0,0,1,13.11-2.7c10.58-1.68,24.52,3.69,24.52,3.69Z" style="fill: rgb(175, 25, 100); stroke: rgb(38, 50, 56); stroke-linecap: round; stroke-linejoin: round; transform-origin: 275.365px 234.965px;" id="el25wtko1v8po" class="animable"></path><path d="M305,314c-.67,9.43-9.11,47.4-9.11,50.29s4.55,11.43,3.67,20.31c-.72,7.21-5.17,19-7.23,26.22l-9.42-.07c-.76-8.34-3.07-17.94-2.45-24.81.78-8.56,2.34-15,1.11-19.54s-1-11-.67-17-2.88-32.86-2.88-32.86h-1.66s-2.12,15.32-3.45,28.87-.44,21-4.33,25.75c-2.8,3.45-9.37,12.91-13.26,18.87a11.43,11.43,0,0,0-5.49-2.84,17.33,17.33,0,0,0-2.74-.22c1.56-6.2,1.87-14.35,3.73-19.13,2.11-5.45,7.11-9.55,7.11-9.55s-4.11-15.1-7.67-27.54-5.87-21-5.1-26.19c.74-5,7.7-20.44,10.29-27.6.13-.37.26-.72.37-1,.38-1.15.77-2.23,1.14-3.28a62.8,62.8,0,0,1,26-2.36,78.79,78.79,0,0,1,13,2.63c.3,1.76.69,3.68,1.2,5.73.21.81.44,1.64.68,2.49C300.92,291.82,305.69,304.59,305,314Z" style="fill: rgb(175, 25, 100); stroke: rgb(38, 50, 56); stroke-linecap: round; stroke-linejoin: round; transform-origin: 275.04px 340.348px;" id="el7xvm8s06ihl" class="animable"></path><path d="M263.3,316.33s9.7,1,13.09.24" style="fill: none; stroke: rgb(38, 50, 56); stroke-linecap: round; stroke-linejoin: round; transform-origin: 269.845px 316.593px;" id="elptt2fcp0jxr" class="animable"></path><path d="M279.26,316.5s2.69,2.52,11.09,1.35" style="fill: none; stroke: rgb(38, 50, 56); stroke-linecap: round; stroke-linejoin: round; transform-origin: 284.805px 317.33px;" id="elhxwjx9wlnpn" class="animable"></path><path d="M297.13,278.67c-17.33-7.3-35-3.57-41.65-1.68.13-.37.26-.72.37-1,.38-1.15.77-2.23,1.14-3.28a62.8,62.8,0,0,1,26-2.36,78.79,78.79,0,0,1,13,2.63C296.23,274.7,296.62,276.62,297.13,278.67Z" style="fill: rgb(38, 50, 56); stroke: rgb(38, 50, 56); stroke-linecap: round; stroke-linejoin: round; transform-origin: 276.305px 274.288px;" id="el9svdwvrauf" class="animable"></path><path d="M259.44,359s6.05-.51,10.08,3.36" style="fill: none; stroke: rgb(38, 50, 56); stroke-linecap: round; stroke-linejoin: round; transform-origin: 264.48px 360.669px;" id="eloqrm6cwppmg" class="animable"></path><path d="M278.05,172.93s-6.77-3.33-11.54-.22-7.66,10.77-7.33,15.43,3.11,11.21,5.66,14.54,5.22,5.33,7.1,5.66,2.67,2.22,8-1.77,7.21-6.33,8.21-12.88.11-11.21-.66-13.1a14.22,14.22,0,0,0-1.34-2.66,5.63,5.63,0,0,1,3.11,2.77,14.82,14.82,0,0,1,.89,5.55s4.22-2.88,1.89-8.43-7.55-5.89-9-5.44a10.54,10.54,0,0,0-2.34,1Z" style="fill: rgb(38, 50, 56); stroke: rgb(38, 50, 56); stroke-linecap: round; stroke-linejoin: round; transform-origin: 275.948px 190.229px;" id="ele1fi3yaho8t" class="animable"></path><path d="M273.28,184.7s-5.55,6.1-4.89,13,2.89,12.65,7,19.09,2.88,15.1-.34,18.21-10.21,2.77-10.21,2.77,6-4.66,1.44-11.77-15.65-3.88-19.09-9.43a17.42,17.42,0,0,1-2-11.88s-3.77-.22-3.88,2.89,2.88,5,2.88,5-4.33,1.22-6.21-1.55-6.55-14.21,3.44-21.21,16.87-8.32,21-8.21S274.5,180.81,273.28,184.7Z" style="fill: rgb(38, 50, 56); stroke: rgb(38, 50, 56); stroke-linecap: round; stroke-linejoin: round; transform-origin: 256.618px 209.686px;" id="ellxmbh881st" class="animable"></path><line x1="252.07" y1="239.09" x2="246.84" y2="231.34" style="fill: none; stroke: rgb(38, 50, 56); stroke-linecap: round; stroke-linejoin: round; transform-origin: 249.455px 235.215px;" id="el3xpfppztp0g" class="animable"></line><line x1="296.9" y1="242.59" x2="297.4" y2="232.68" style="fill: none; stroke: rgb(38, 50, 56); stroke-linecap: round; stroke-linejoin: round; transform-origin: 297.15px 237.635px;" id="el2sqm63487g9" class="animable"></line><path d="M301.94,253.85a23.85,23.85,0,0,0,4.2,5.54" style="fill: none; stroke: rgb(38, 50, 56); stroke-linecap: round; stroke-linejoin: round; transform-origin: 304.04px 256.62px;" id="elify20moph7" class="animable"></path><path d="M295.05,255.19s-1,5.07,0,7.32" style="fill: none; stroke: rgb(38, 50, 56); stroke-linecap: round; stroke-linejoin: round; transform-origin: 294.828px 258.85px;" id="elxi42ibjdpif" class="animable"></path><path d="M249.2,412.58c-.29-1.29-3.07-3.45-.86-6.91,2.94-4.62,2.87-6.86.18-9.38s-8.56.17-9.24,5-3.52,11.08-1.67,16.12,5,10.59,8.06,10.59,5.37-6.56,4.87-10.75S249.2,412.58,249.2,412.58Z" style="fill: rgb(38, 50, 56); stroke: rgb(38, 50, 56); stroke-linecap: round; stroke-linejoin: round; transform-origin: 243.801px 411.663px;" id="elcv4s7t7aee9" class="animable"></path><path d="M282.69,427c-.25,5.05-.45,9.29-.31,11.73.22,4,4.42,3.19,7.3,3s3.25-3.19,2.8-6.18c-.22-1.52-.7-5.26-1-9.32A17.46,17.46,0,0,1,282.69,427Z" style="fill: rgb(38, 50, 56); stroke: rgb(38, 50, 56); stroke-linecap: round; stroke-linejoin: round; transform-origin: 287.487px 434.078px;" id="elbyn4no9b2au" class="animable"></path></g><defs>     <filter id="active" height="200%">         <feMorphology in="SourceAlpha" result="DILATED" operator="dilate" radius="2"></feMorphology>                <feFlood flood-color="#32DFEC" flood-opacity="1" result="PINK"></feFlood>        <feComposite in="PINK" in2="DILATED" operator="in" result="OUTLINE"></feComposite>        <feMerge>            <feMergeNode in="OUTLINE"></feMergeNode>            <feMergeNode in="SourceGraphic"></feMergeNode>        </feMerge>    </filter>    <filter id="hover" height="200%">        <feMorphology in="SourceAlpha" result="DILATED" operator="dilate" radius="2"></feMorphology>                <feFlood flood-color="#ff0000" flood-opacity="0.5" result="PINK"></feFlood>        <feComposite in="PINK" in2="DILATED" operator="in" result="OUTLINE"></feComposite>        <feMerge>            <feMergeNode in="OUTLINE"></feMergeNode>            <feMergeNode in="SourceGraphic"></feMergeNode>        </feMerge>            <feColorMatrix type="matrix" values="0   0   0   0   0                0   1   0   0   0                0   0   0   0   0                0   0   0   1   0 "></feColorMatrix>    </filter></defs></svg>